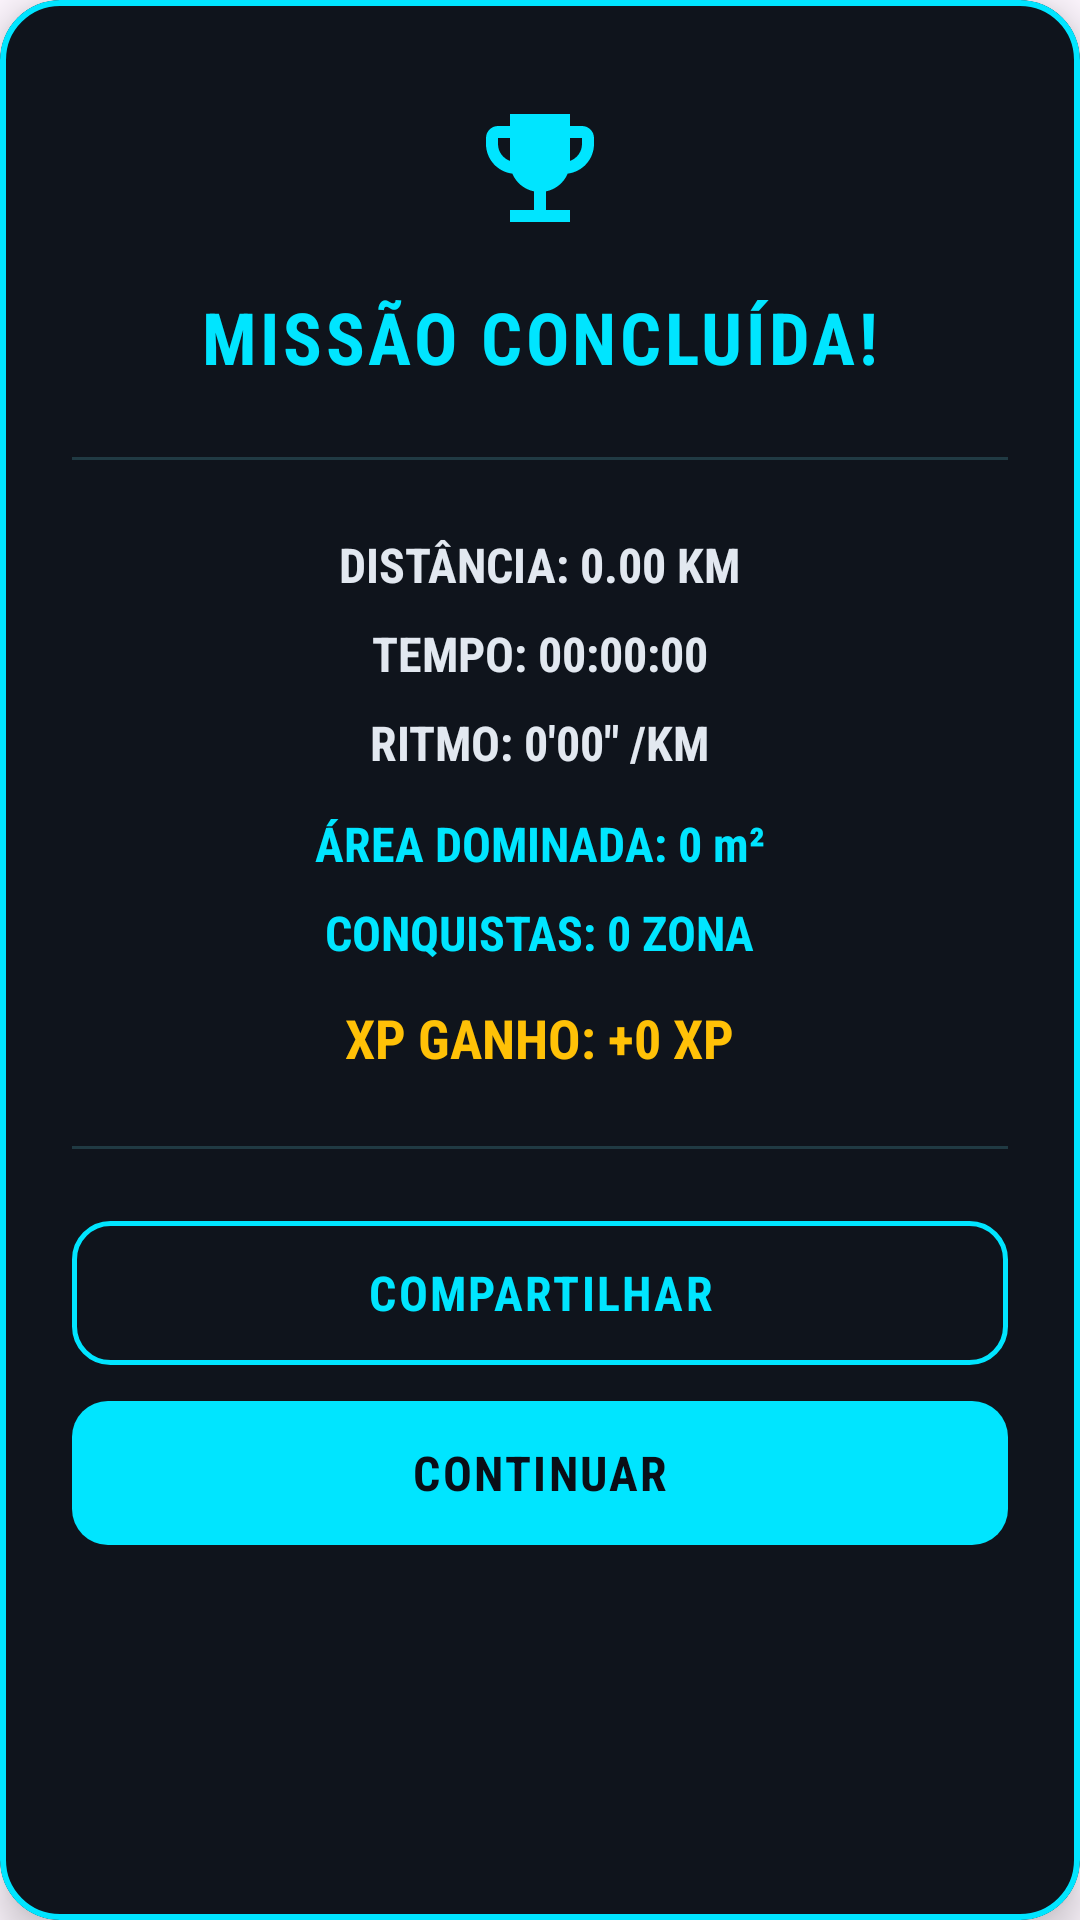

The Android layout XML behind this screen, and the referenced resources:
<!-- AndroidManifest.xml: application theme Theme.ZoneX -->
<!-- res/layout/dialog_victory.xml -->
<?xml version="1.0" encoding="utf-8"?>
<com.google.android.material.card.MaterialCardView
    xmlns:android="http://schemas.android.com/apk/res/android"
    xmlns:app="http://schemas.android.com/apk/res-auto"
    android:layout_width="match_parent"
    android:layout_height="wrap_content"
    app:cardBackgroundColor="#0F141C"
    app:cardCornerRadius="20dp"
    app:cardElevation="8dp"
    app:strokeColor="#00E5FF"
    app:strokeWidth="2dp">

    
    <LinearLayout
        android:layout_width="match_parent"
        android:layout_height="wrap_content"
        android:gravity="center_horizontal"
        android:orientation="vertical"
        android:paddingHorizontal="24dp"
        android:paddingVertical="32dp">

        
        <ImageView
            android:id="@+id/ivTrophy"
            android:layout_width="48dp"
            android:layout_height="48dp"
            android:contentDescription="@string/app_name"
            android:src="@drawable/ic_trophy"
            app:tint="#00E5FF" />

        
        <TextView
            android:id="@+id/tvTitle"
            android:layout_width="wrap_content"
            android:layout_height="wrap_content"
            android:layout_marginTop="16dp"
            android:fontFamily="sans-serif-condensed"
            android:letterSpacing="0.05"
            android:text="MISSÃO CONCLUÍDA!"
            android:textColor="#00E5FF"
            android:textSize="24sp"
            android:textStyle="bold" />

        
        <View
            android:id="@+id/dividerTop"
            android:layout_width="match_parent"
            android:layout_height="1dp"
            android:layout_marginVertical="24dp"
            android:background="#203A43" />

        
        <LinearLayout
            android:id="@+id/llMetricsContainer"
            android:layout_width="match_parent"
            android:layout_height="wrap_content"
            android:gravity="center_horizontal"
            android:orientation="vertical">

            <TextView
                android:id="@+id/tvSummaryDistance"
                android:layout_width="wrap_content"
                android:layout_height="wrap_content"
                android:layout_marginBottom="8dp"
                android:fontFamily="sans-serif-condensed"
                android:text="DISTÂNCIA: 0.00 KM"
                android:textColor="#E2E8F0"
                android:textSize="16sp"
                android:textStyle="bold" />

            <TextView
                android:id="@+id/tvSummaryTime"
                android:layout_width="wrap_content"
                android:layout_height="wrap_content"
                android:layout_marginBottom="8dp"
                android:fontFamily="sans-serif-condensed"
                android:text="TEMPO: 00:00:00"
                android:textColor="#E2E8F0"
                android:textSize="16sp"
                android:textStyle="bold" />

            <TextView
                android:id="@+id/tvSummaryPace"
                android:layout_width="wrap_content"
                android:layout_height="wrap_content"
                android:layout_marginBottom="12dp"
                android:fontFamily="sans-serif-condensed"
                android:text="RITMO: 0'00&quot; /KM"
                android:textColor="#E2E8F0"
                android:textSize="16sp"
                android:textStyle="bold" />

            <TextView
                android:id="@+id/tvSummaryArea"
                android:layout_width="wrap_content"
                android:layout_height="wrap_content"
                android:layout_marginBottom="8dp"
                android:fontFamily="sans-serif-condensed"
                android:text="ÁREA DOMINADA: 0 m²"
                android:textColor="#00E5FF"
                android:textSize="16sp"
                android:textStyle="bold" />

            <TextView
                android:id="@+id/tvSummaryZones"
                android:layout_width="wrap_content"
                android:layout_height="wrap_content"
                android:layout_marginBottom="12dp"
                android:fontFamily="sans-serif-condensed"
                android:text="CONQUISTAS: 0 ZONA"
                android:textColor="#00E5FF"
                android:textSize="16sp"
                android:textStyle="bold" />

            <TextView
                android:id="@+id/tvSummaryXp"
                android:layout_width="wrap_content"
                android:layout_height="wrap_content"
                android:fontFamily="sans-serif-condensed"
                android:text="XP GANHO: +0 XP"
                android:textColor="#FFC107"
                android:textSize="18sp"
                android:textStyle="bold" />
        </LinearLayout>

        
        <View
            android:id="@+id/dividerBottom"
            android:layout_width="match_parent"
            android:layout_height="1dp"
            android:layout_marginVertical="24dp"
            android:background="#203A43" />

        
        <androidx.appcompat.widget.AppCompatButton
            android:id="@+id/btnShare"
            android:layout_width="match_parent"
            android:layout_height="48dp"
            android:layout_marginBottom="12dp"
            android:background="@drawable/bg_btn_share"
            android:elevation="0dp"
            android:fontFamily="sans-serif-condensed"
            android:letterSpacing="0.05"
            android:stateListAnimator="@null"
            android:text="COMPARTILHAR"
            android:textColor="#00E5FF"
            android:textSize="16sp"
            android:textStyle="bold" />

        <androidx.appcompat.widget.AppCompatButton
            android:id="@+id/btnNext"
            android:layout_width="match_parent"
            android:layout_height="48dp"
            android:background="@drawable/bg_btn_continue"
            android:elevation="0dp"
            android:fontFamily="sans-serif-condensed"
            android:letterSpacing="0.05"
            android:stateListAnimator="@null"
            android:text="CONTINUAR"
            android:textColor="#0A0E17"
            android:textSize="16sp"
            android:textStyle="bold" />

    </LinearLayout>

</com.google.android.material.card.MaterialCardView>
<!-- resources referenced by this layout -->
<resources>
  <!-- drawable bg_btn_continue (drawable) -->
  <?xml version="1.0" encoding="utf-8"?>
  <ripple xmlns:android="http://schemas.android.com/apk/res/android"
      android:color="#4DFFFFFF">
      <item>
          <shape android:shape="rectangle">
              
              <solid android:color="#00E5FF" />
              <corners android:radius="12dp" />
          </shape>
      </item>
  </ripple>
  <!-- drawable bg_btn_share (drawable) -->
  <?xml version="1.0" encoding="utf-8"?>
  <ripple xmlns:android="http://schemas.android.com/apk/res/android"
      android:color="#4D00E5FF">
      <item>
          <shape android:shape="rectangle">
              
              <solid android:color="#00000000" />
              
              <stroke android:width="1.5dp" android:color="#00E5FF" />
              <corners android:radius="12dp" />
          </shape>
      </item>
  </ripple>
  <!-- drawable ic_trophy (drawable) -->
  <vector xmlns:android="http://schemas.android.com/apk/res/android"
      android:width="24dp" android:height="24dp"
      android:viewportWidth="24" android:viewportHeight="24"
      android:tint="#22C55E">
      <path android:fillColor="@android:color/white"
          android:pathData="M19,5h-2V3H7v2H5C3.9,5 3,5.9 3,7v1c0,2.55 1.92,4.63 4.39,4.94c0.63,1.5 1.98,2.63 3.61,2.96V19H7v2h10v-2h-4v-3.1c1.63,-0.33 2.98,-1.46 3.61,-2.96C19.08,12.63 21,10.55 21,8V7C21,5.9 20.1,5 19,5zM5,8V7h2v3.82C5.84,10.4 5,9.3 5,8zM19,8c0,1.3 -0.84,2.4 -2,2.82V7h2V8z"/>
  </vector>
  <string name="app_name">ZoneX</string>
  <style name="Theme.ZoneX" parent="Base.Theme.ZoneX" />
  <style name="Base.Theme.ZoneX" parent="Theme.Material3.DayNight.NoActionBar">
          
          
      </style>
</resources>
